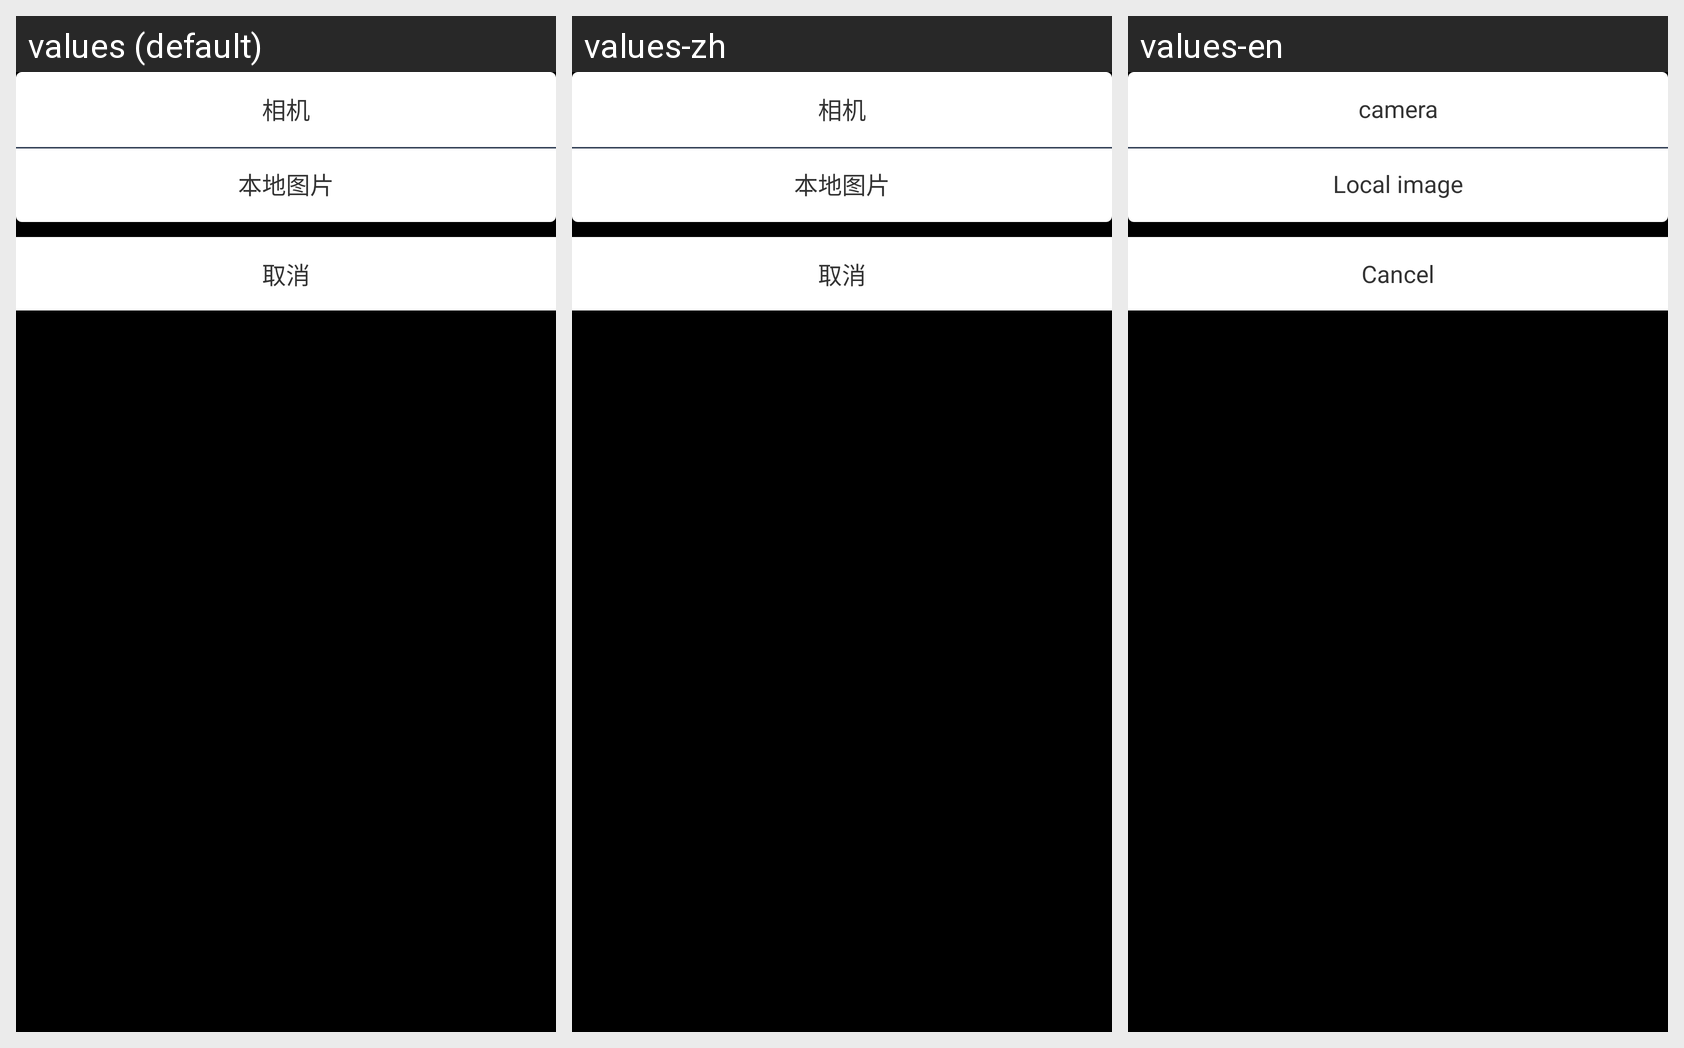

Locale-by-locale string values for the Android screen shown in this grid:
Android screen res/layout/head_select.xml rendered under 3 locales, left to right: values (default), values-zh, values-en. Device: Nexus 5 (rendered at 1080×1920; each locale shown at half size, 540×960, under a caption strip naming it); theme android:Theme.NoTitleBar.
Strings drawn on this screen, with the default value and each locale's value (text and hints the layout hard-codes, and strings that could not be matched under every locale, appear in the picture but are not listed):

h1
  values: 相机
  values-zh: 相机
  values-en: camera

h2
  values: 本地图片
  values-zh: 本地图片
  values-en: Local image

f513
  values: 取消
  values-zh: 取消
  values-en: Cancel
